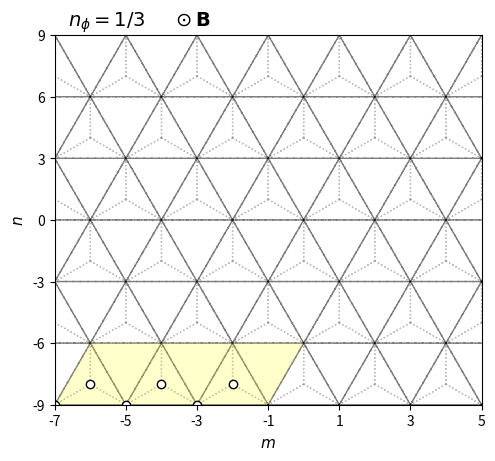

Write the Python code that produced this figure. (Note: this script raises an exception after producing the figure.)
import numpy as np
import matplotlib.pyplot as plt
from matplotlib.patches import Polygon
import matplotlib.gridspec as gridspec

# lattice vectors (normalized)

a1 = (1/2) * np.array([1, np.sqrt(3)])
a2 = (1/2) * np.array([-1, np.sqrt(3)])
avec = np.vstack((a1, a2))

a=1

if __name__ == '__main__':

    fig = plt.figure()

    # gs = gridspec.GridSpec(1, 2, width_ratios=[1.4, 1])

    ax = plt.subplot(111)

    delta = np.zeros((3, 2))
    delta[0, :] = (-1 / 3) * avec[0, :] + (-1 / 3) * avec[1, :]
    delta[1, :] = (2 / 3) * avec[0, :] + (-1 / 3) * avec[1, :]
    delta[2, :] = (-1 / 3) * avec[0, :] + (2 / 3) * avec[1, :]

    secondNN = np.zeros((6, 2))
    # positive direction for A sites / negative direction for B sites
    secondNN[0, :] = avec[0, :]
    secondNN[1, :] = -avec[0, :] + avec[1, :]
    secondNN[2, :] = -avec[1, :]
    # negative direction for A sites / positive direction for B sites
    secondNN[3, :] = avec[1, :]
    secondNN[4, :] = -avec[0, :]
    secondNN[5, :] = avec[0, :] - avec[1, :]

    fifthNN = np.zeros((6, 2))
    fifthNN[0, :] = -avec[0, :] - avec[1, :]
    fifthNN[1, :] = -avec[0, :] + 2 * avec[1, :]
    fifthNN[2, :] = 2 * avec[0, :] - avec[1, :]
    fifthNN[3, :] = avec[0, :] + avec[1, :]
    fifthNN[4, :] = -2 * avec[0, :] + avec[1, :]
    fifthNN[5, :] = avec[0, :] - 2 * avec[1, :]

    for m in range(-6, 6):
        for n in range(-6, 6):
            xcoord = 0 + 2*n*avec[0, 0] + m*avec[0, 0]
            ycoord = 0 + m*avec[0, 1]
            for i in range(3):
                ax.arrow(xcoord, ycoord, delta[i, 0], delta[i, 1], color='gray', width=0.0001, ls=':', alpha=0.5)

    for m in range(-6, 6):
        for n in range(-6, 6):
            xcoord = 0 + 2*n*avec[0, 0] + m*avec[0, 0]
            ycoord = 0 + m*avec[0, 1]
            ax.arrow(xcoord, ycoord, avec[0, 0], avec[0, 1], color='black', width=0.0001, ls='--', alpha=0.5)
            ax.arrow(xcoord, ycoord, 2*avec[0, 0], 0, color='black', width=0.0001, ls='--', alpha=0.5)
            ax.arrow(xcoord, ycoord, avec[0, 0], -avec[0, 1], color='black', width=0.0001, ls='--', alpha=0.5)


    # ax.scatter(delta[:, 0], delta[:, 1], color='blue', zorder=2)
    # ax.scatter(secondNN[0:3, 0], secondNN[0:3, 1], color='green')
    # ax.scatter(secondNN[3:6, 0], secondNN[3:6, 1], color='green', marker='x')
    # ax.scatter(fifthNN[0:3, 0], fifthNN[0:3, 1], color='red', zorder=2)
    # ax.scatter(fifthNN[3:6, 0], fifthNN[3:6, 1], color='red', marker='x', zorder=2)
    ax.set_xlabel('$m$', fontsize=11)
    ax.set_ylabel('$n$', fontsize=11)

    # ax.arrow(0, 0, avec[0, 0], avec[0, 1], color='black', head_width=0.1, length_includes_head=True)
    # ax.arrow(0, 0, avec[1, 0], avec[1, 1], color='black', head_width=0.1, length_includes_head=True)
    # ax.text(avec[0, 0]/3, 0.4, "$\mathbf{a}_1$")
    # ax.text(avec[0, 0]/3, -0.5, "$\mathbf{a}_2$")

    # ax.annotate("", xy=(0, 0), xycoords='data', xytext=(avec[0, 0], avec[0, 1]), textcoords='data',
    #            arrowprops=dict(arrowstyle="<->", connectionstyle="arc3", color='k', lw=2))
    # ax.text(0.00 * avec[0, 0], 0.5 * avec[0, 1], 'a', fontsize=11)

    # ax.annotate("", xy=(0, 0), xycoords='data', xytext=(avec[0, 0], 0), textcoords='data',
    #             arrowprops=dict(arrowstyle="<->", connectionstyle="arc3", color='k', lw=2))
    # ax.text(0.35 * avec[0, 0], -0.4 * avec[0, 1], 'b', fontsize=11)
    #
    # ax.annotate("", xy=(avec[0, 0], 0), xycoords='data', xytext=(avec[0, 0], (1 / 3) * avec[0, 1]), textcoords='data',
    #             arrowprops=dict(arrowstyle="<->", connectionstyle="arc3", color='k', lw=2))
    # ax.text(1.2 * avec[0, 0], 0.25 * (1 / 3) * avec[0, 1], 'c', fontsize=11)


    def xformat(value, tick_number):
        return "{}".format(int(value / (a/2)))

    def yformat(value, tick_number):
        return "{}".format(int(round(value/(np.sqrt(3)/6))))

    ax.set_xlim([-7*avec[0, 0], 5*avec[0, 0]])
    ax.set_xticks(np.arange(-7 * avec[0, 0], 5 * avec[0, 0]+0.1, step=2*avec[0, 0]))
    ax.set_ylim([-3*avec[0, 1], 3*avec[0, 1]])
    ax.set_yticks(np.arange(-3 * avec[0, 1], 3 * avec[0, 1], step=avec[0, 1]))

    ax.xaxis.set_major_formatter(plt.FuncFormatter(xformat))
    ax.yaxis.set_major_formatter(plt.FuncFormatter(yformat))

    ax.tick_params(axis='both', which='major', labelsize=10)

    muc = Polygon(((-7*avec[0, 0], -3*avec[0, 1]), (-7*avec[0, 0]+avec[0, 0], -3*avec[0, 1]+avec[0, 1]), (-7*avec[0, 0]+7*avec[0, 0], -3*avec[0, 1]+avec[0, 1]), (-7*avec[0, 0]+3*2*avec[0, 0], -3*avec[0, 1]+0)), fc=(1, 1, 0, 0.2))

    #uc = Polygon(((0, 0), (avec[0, 0], avec[0, 1]), (3 * avec[0, 0], avec[0, 1]), (2 * avec[0, 0], 0)), fill=False, ec='g')

    fig.text(0.2, 0.9, "$n_\phi=1/3 \;\;\;\;\; \odot\mathbf{B}$", fontsize=14)

    ax.add_artist(muc)
    #ax.add_artist(uc)

    for y in range(1):
        for x in range(3):
            ax.scatter(-7*avec[0, 0]+2*x*avec[0, 0]+y*avec[0, 0]+0, -3*avec[0, 1]+0+y*avec[0, 1], color='k', zorder=2, facecolors='white')
            ax.scatter(-7*avec[0, 0]+delta[1, 0]+2*x*avec[0, 0]+y*avec[0, 0], -3*avec[0, 1]+delta[1, 1]+y*avec[0, 1], color='k', zorder=2, facecolors='white')

    ax.set_aspect('equal', adjustable='box')

########################################################################################################################

    # ax1 = plt.subplot(gs[1])
    #
    # box = ax1.get_position()
    # box.y0 = box.y0 - 0.015
    # box.y1 = box.y1 - 0.015
    # ax1.set_position(box)
    #
    # ax1.grid(True)
    # ax1.spines['left'].set_position('zero')
    # ax1.spines['right'].set_color('none')
    # ax1.spines['bottom'].set_position('zero')
    # ax1.spines['top'].set_color('none')
    #
    # ax1.arrow(0, 0, 3 * np.pi + 1, 0, color='k', head_width=0.1, length_includes_head=True)
    # ax1.arrow(0, 0, 0, 4 * np.pi + 1, color='k', head_width=0.1, length_includes_head=True)
    #
    # ax1.arrow(0, 0, np.pi, -np.pi, color='r', head_width=0.1, length_includes_head=True, ls="--", zorder=3)
    # ax1.arrow(0, 0, 2 * np.pi, 2 * np.pi, color='r', head_width=0.1, length_includes_head=True, ls="--", zorder=3)
    # ax1.plot([np.pi, 3 * np.pi], [-np.pi, np.pi], color='b', linestyle=':', linewidth=1)
    # ax1.plot([2 * np.pi, 3 * np.pi], [2 * np.pi, np.pi], color='b', linestyle=':', linewidth=1)
    #
    # ax1.set_xlim([0 - 1, 3 * np.pi + 1])
    # ax1.set_ylim([-np.pi - 1, 4 * np.pi + 1])
    #
    # muc_r = Polygon(((0, 0), (0, 4 * np.pi), (0.5*np.pi, 4 * np.pi), (0.5*np.pi, 0)), fc=(1, 1, 0, 0.2))
    #
    # ax1.set_xticks(np.arange(0, 4 * np.pi, step=np.pi))
    # ax1.set_yticks(np.arange(-np.pi, 5 * np.pi, step=np.pi))
    #
    #
    # def custom(value, tick_number):
    #
    #     if int(round(value / (np.pi))) == 0:
    #         return 0
    #     elif int(round(value / (np.pi))) == 1:
    #         return "$\pi$"
    #     elif int(round(value / (np.pi))) == -1:
    #         return "$-\pi$"
    #     else:
    #         return "{}$\pi$".format(int(round(value / (np.pi))))
    #
    #
    # ax1.xaxis.set_major_formatter(plt.FuncFormatter(custom))
    # ax1.yaxis.set_major_formatter(plt.FuncFormatter(custom))
    #
    # ax1.tick_params(axis='both', which='major', labelsize=10)
    #
    # ax1.text(3 * np.pi + 1, 0.5, '$x$', fontsize=11)
    # ax1.text(0.5, 4 * np.pi + 1, '$y$', fontsize=11)
    #
    # ax1.text(np.pi / 2 - 1.15, -np.pi / 2 - 0.75, '$\mathbf{b}_1$', fontsize=11)
    # ax1.text(3 * np.pi / 2 - 1.35, 3 * np.pi / 2 + 0.2, '$\mathbf{b}_2$', fontsize=11)
    #
    # # ax.set_xlabel("x")
    # # ax.set_ylabel("y")
    #
    # ax1.add_artist(muc_r)
    #
    # uc_r = Polygon(((0, 0), (0, 4 * np.pi), (np.pi, 4 * np.pi), (np.pi, 0)), fill=False, ec='g', zorder=2)
    # ax1.add_artist(uc_r)
    #
    # ax1.set_aspect('equal', adjustable='box')

    # plt.text(-23, 14, "(a)", fontsize=12)
    # plt.text(-3, 14, "(b)", fontsize=12)

    plt.savefig("/home/<user>/Documents/presentations/2020_02_21/figures/lattice_nu_1_3_nphi_1_3_lt.png", bbox_inches='tight', dpi=300)
    plt.show()